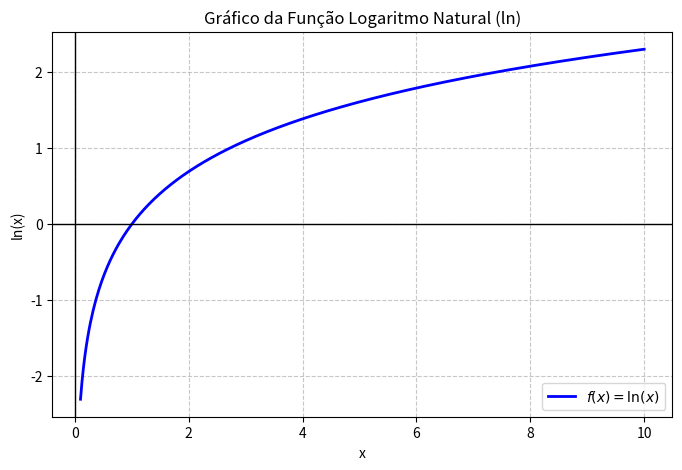

Reproduce this figure in Python.
import numpy as np
import matplotlib.pyplot as plt

# 1. Definir o intervalo de x
# Nota: O logaritmo natural não é definido para x <= 0.
# Começamos de 0.1 para evitar erros matemáticos e mostrar a curva descendo.
x = np.linspace(0.1, 10, 400)
y = np.log(x)

# 2. Criar a figura e o gráfico
plt.figure(figsize=(8, 5))
plt.plot(x, y, label=r'$f(x) = \ln(x)$', color='blue', linewidth=2)

# 3. Adicionar linhas de referência (Eixos X e Y)
plt.axhline(0, color='black', linewidth=1)
plt.axvline(0, color='black', linewidth=1)

# 4. Customização estética
plt.title('Gráfico da Função Logaritmo Natural (ln)')
plt.xlabel('x')
plt.ylabel('ln(x)')
plt.grid(True, linestyle='--', alpha=0.7)
plt.legend()

# 5. Exibir o resultado
plt.show()